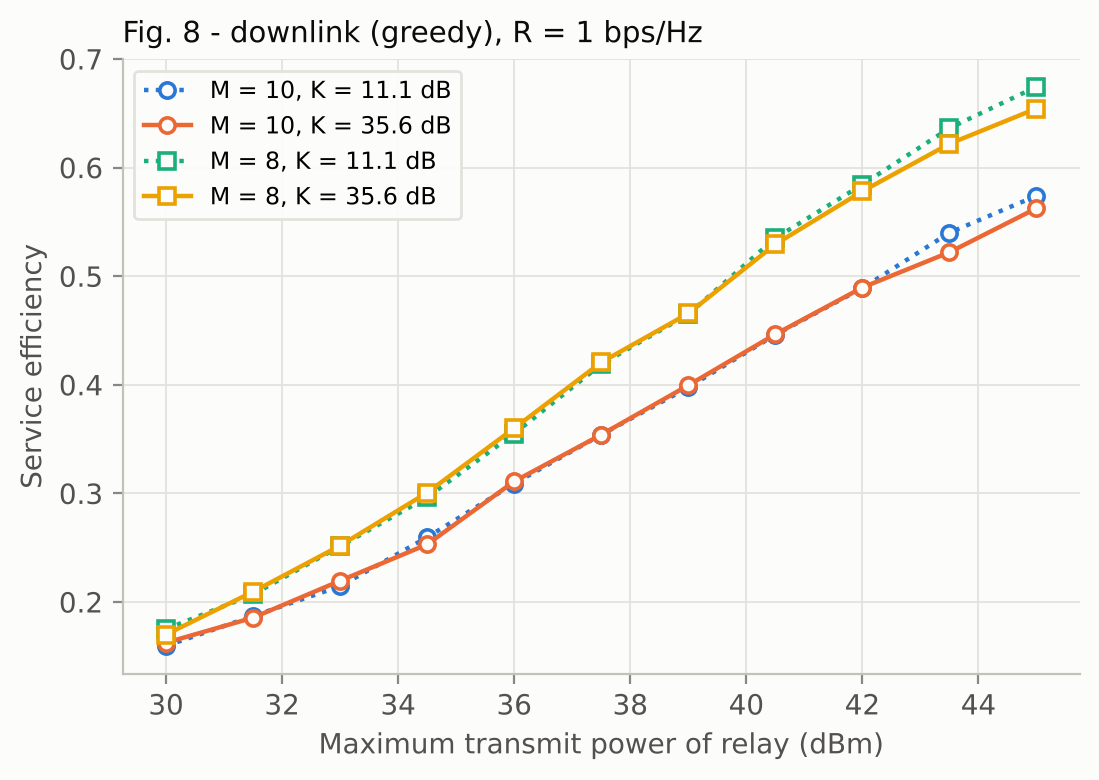

Source data for this figure (header and first rows):
P4_dBm, M = 10, K = 11.1 dB, M = 10, K = 35.6 dB, M = 8, K = 11.1 dB, M = 8, K = 35.6 dB
30, 0.1595, 0.1625, 0.175, 0.17
31.5, 0.187, 0.1855, 0.2069, 0.2094
33, 0.2145, 0.2195, 0.2512, 0.2519
34.5, 0.2595, 0.253, 0.2963, 0.3006
36, 0.309, 0.311, 0.355, 0.36
37.5, 0.354, 0.354, 0.4188, 0.4206
39, 0.3975, 0.3995, 0.465, 0.4656
40.5, 0.446, 0.4465, 0.535, 0.5294
42, 0.489, 0.4895, 0.5844, 0.5781
43.5, 0.54, 0.522, 0.6362, 0.6219
45, 0.574, 0.5625, 0.6744, 0.6544
